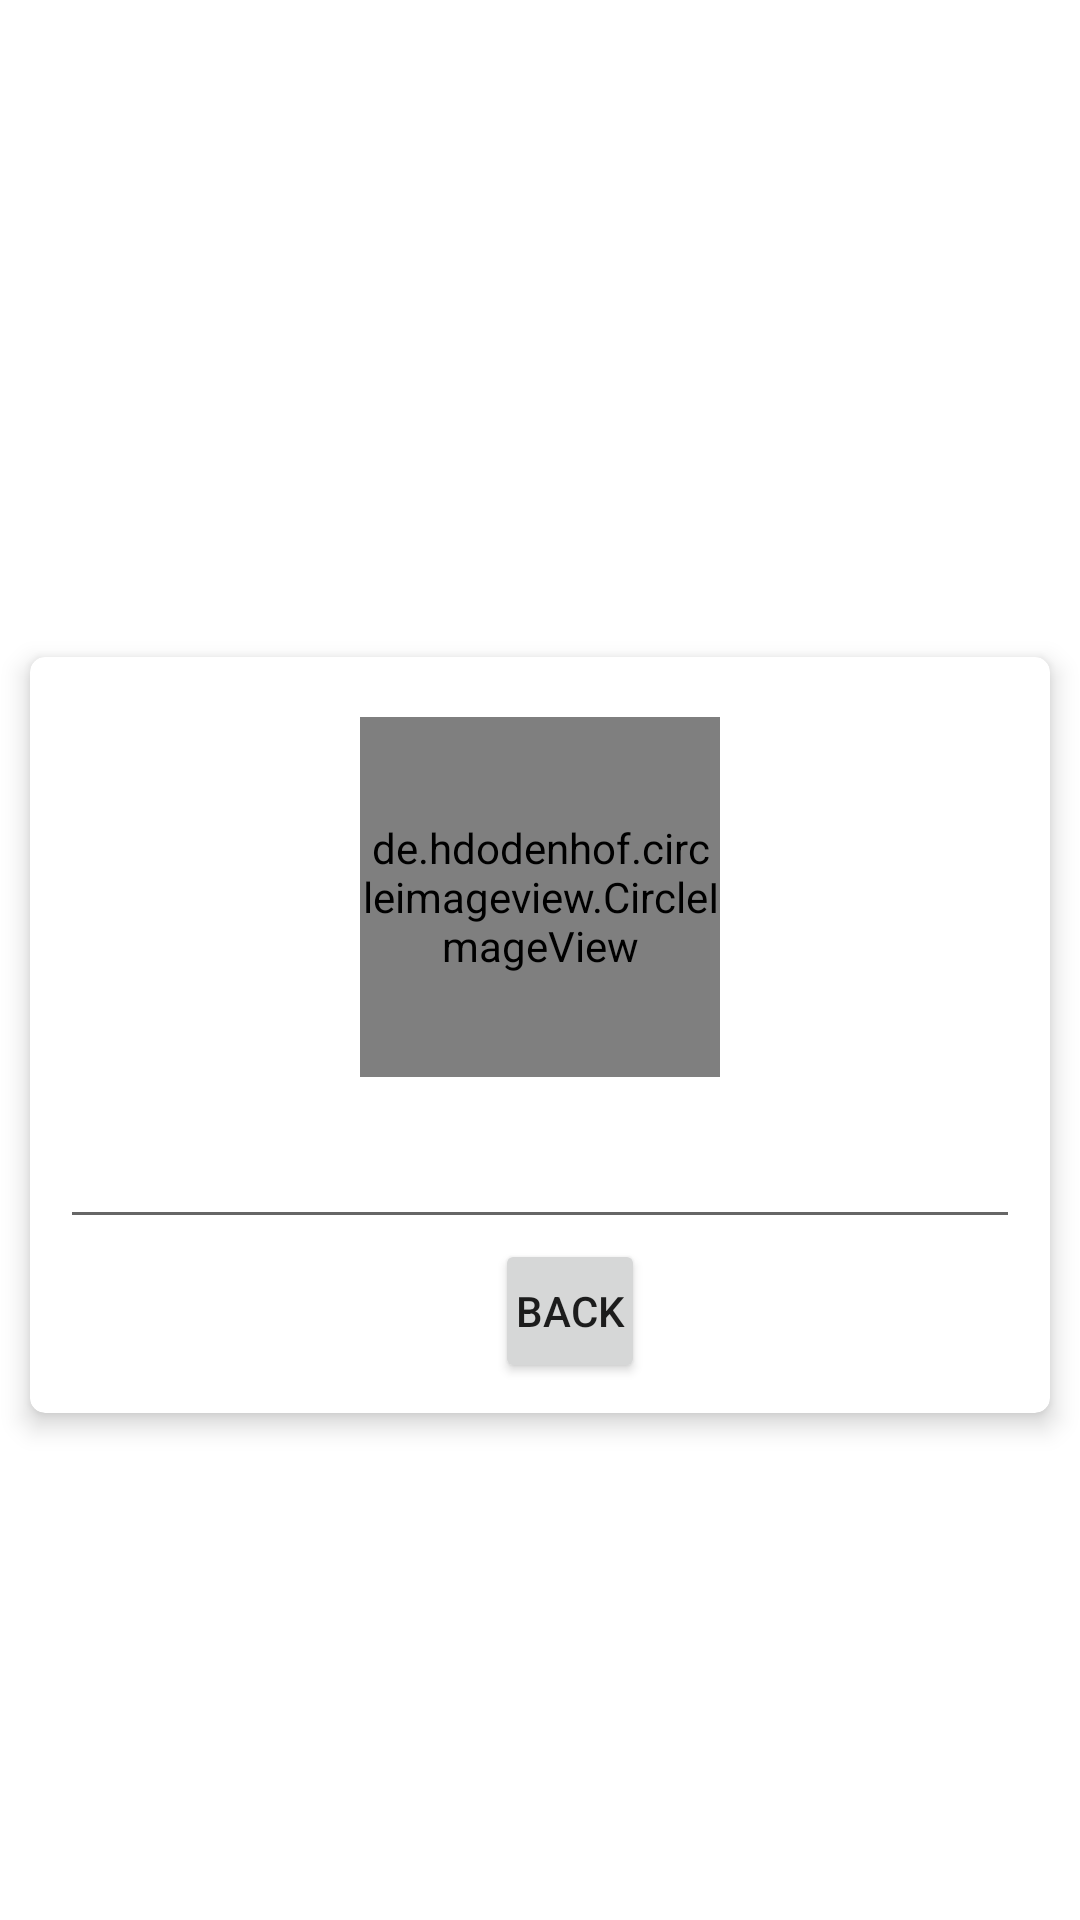

The Android layout XML behind this screen, and the referenced resources:
<!-- AndroidManifest.xml: application theme Theme.ScuffedMessenger -->
<!-- res/layout/activity_profile.xml -->
<?xml version="1.0" encoding="utf-8"?>
<LinearLayout xmlns:android="http://schemas.android.com/apk/res/android"
    xmlns:app="http://schemas.android.com/apk/res-auto"
    xmlns:tools="http://schemas.android.com/tools"
    android:layout_width="match_parent"
    android:layout_height="wrap_content"
    android:orientation="vertical"
    android:gravity="center"
    tools:context=".activity.ProfileActivity">

    <LinearLayout
        android:layout_width="match_parent"
        android:layout_height="50dp"
        android:gravity="center_vertical"
        android:orientation="horizontal">

        <TextView
            android:layout_width="wrap_content"
            android:layout_height="wrap_content"
            android:layout_marginStart="15dp"
            android:textSize="15sp"
            android:textStyle="bold" />
    </LinearLayout>


    <androidx.cardview.widget.CardView
        android:layout_width="match_parent"
        android:layout_height="wrap_content"
        android:padding="10dp"
        android:layout_marginStart="10dp"
        android:layout_marginEnd="10dp"
        app:cardCornerRadius="5dp"
        app:cardElevation="5dp">


        <LinearLayout
            android:layout_width="match_parent"
            android:layout_height="wrap_content"
            android:gravity="center"
            android:padding="10dp"
            android:orientation="vertical">

            <de.hdodenhof.circleimageview.CircleImageView xmlns:app="http://schemas.android.com/apk/res-auto"
                android:id="@+id/userImage"
                android:layout_width="120dp"
                android:layout_height="120dp"
                android:layout_marginStart="10dp"
                android:layout_marginTop="10dp"
                android:layout_marginEnd="10dp"
                android:src="@mipmap/ic_launcher"
                app:civ_border_width="1dp" />

            <EditText
                android:id="@+id/etUserName"
                android:layout_width="match_parent"
                android:layout_height="wrap_content"
                android:layout_marginTop="10dp"
                android:maxLines="1"
                android:textAlignment="center"
                android:textSize="20sp" />

            <Button
                android:id="@+id/btnSave"
                android:layout_width="wrap_content"
                android:layout_height="wrap_content"
                android:layout_margin="15dp"
                android:layout_marginEnd="2dp"
                android:visibility="gone" />

            <ProgressBar
                android:layout_width="wrap_content"
                android:layout_height="wrap_content"
                android:visibility="gone"
                android:id="@+id/progressBar"/>

            <Button
                android:id="@+id/imgBack"
                android:text="back"
                android:layout_width="50dp"
                android:layout_height="wrap_content"
                android:layout_marginStart="10dp"
                android:padding="5dp" />

        </LinearLayout>

    </androidx.cardview.widget.CardView>

</LinearLayout>
<!-- resources referenced by this layout -->
<resources>
  <style name="Theme.ScuffedMessenger" parent="Theme.MaterialComponents.DayNight.DarkActionBar">
          
          <item name="colorPrimary">@color/purple_500</item>
          <item name="colorPrimaryVariant">@color/purple_700</item>
          <item name="colorOnPrimary">@color/white</item>
          
          <item name="colorSecondary">@color/teal_200</item>
          <item name="colorSecondaryVariant">@color/teal_700</item>
          <item name="colorOnSecondary">@color/black</item>
          
          <item name="android:statusBarColor">?attr/colorPrimaryVariant</item>
          
      </style>
  <!-- not gathered from this repository: default colours our renderer supplied (Android Studio template values) -->
  <color name="purple_500">#FF6200EE</color>
  <color name="purple_700">#FF3700B3</color>
  <color name="teal_200">#FF03DAC5</color>
  <color name="teal_700">#FF018786</color>
  <color name="black">#FF000000</color>
  <color name="white">#FFFFFFFF</color>
</resources>
